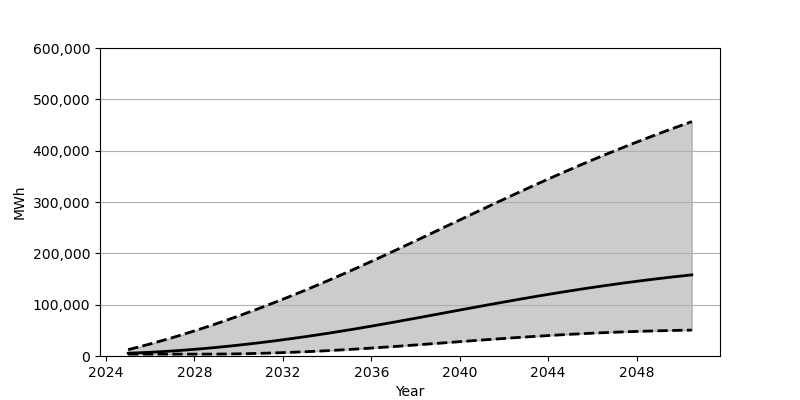

Data behind this chart, as committed beside it:
Date, Low, Base, High
2025-01-01, 3648, 5455, 12420
2025-07-01, 3648, 6272, 17851
2026-01-01, 3648, 7270, 23556
2026-07-01, 3648, 8446, 29516
2027-01-01, 3648, 9792, 35744
2027-07-01, 3648, 11303, 42226
2028-01-01, 3649, 12977, 48944
2028-07-01, 3655, 14810, 55896
2029-01-01, 3750, 16788, 63081
2029-07-01, 3957, 18919, 70486
2030-01-01, 4281, 21187, 78101
2030-07-01, 4700, 23600, 85934
2031-01-01, 5225, 26143, 93965
2031-07-01, 5849, 28817, 102194
2032-01-01, 6569, 31616, 110616
2032-07-01, 7383, 34538, 119222
2033-01-01, 8282, 37581, 128005
2033-07-01, 9272, 40743, 136965
2034-01-01, 10345, 44010, 146094
2034-07-01, 11503, 47391, 155392
2035-01-01, 12735, 50875, 164841
2035-07-01, 14050, 54466, 174450
2036-01-01, 15437, 58149, 184214
2036-07-01, 16884, 61920, 194086
2037-01-01, 18381, 65750, 204059
2037-07-01, 19920, 69635, 214127
2038-01-01, 21491, 73568, 224250
2038-07-01, 23085, 77524, 234417
2039-01-01, 24697, 81506, 244616
2039-07-01, 26311, 85494, 254836
2040-01-01, 27926, 89481, 265044
2040-07-01, 29530, 93453, 275232
2041-01-01, 31112, 97401, 285379
2041-07-01, 32669, 101310, 295476
2042-01-01, 34192, 105177, 305505
2042-07-01, 35672, 108988, 315447
2043-01-01, 37108, 112738, 325300
2043-07-01, 38488, 116418, 335050
2044-01-01, 39814, 120019, 344675
2044-07-01, 41072, 123531, 354175
2045-01-01, 42267, 126964, 363547
2045-07-01, 43387, 130300, 372775
2046-01-01, 44436, 133536, 381855
2046-07-01, 45410, 136677, 390789
2047-01-01, 46306, 139710, 399559
2047-07-01, 47124, 142644, 408177
2048-01-01, 47867, 145473, 416636
2048-07-01, 48525, 148197, 424945
2049-01-01, 49107, 150819, 433092
2049-07-01, 49615, 153335, 441084
2050-01-01, 50041, 155752, 448929
2050-07-01, 50395, 158068, 456621
